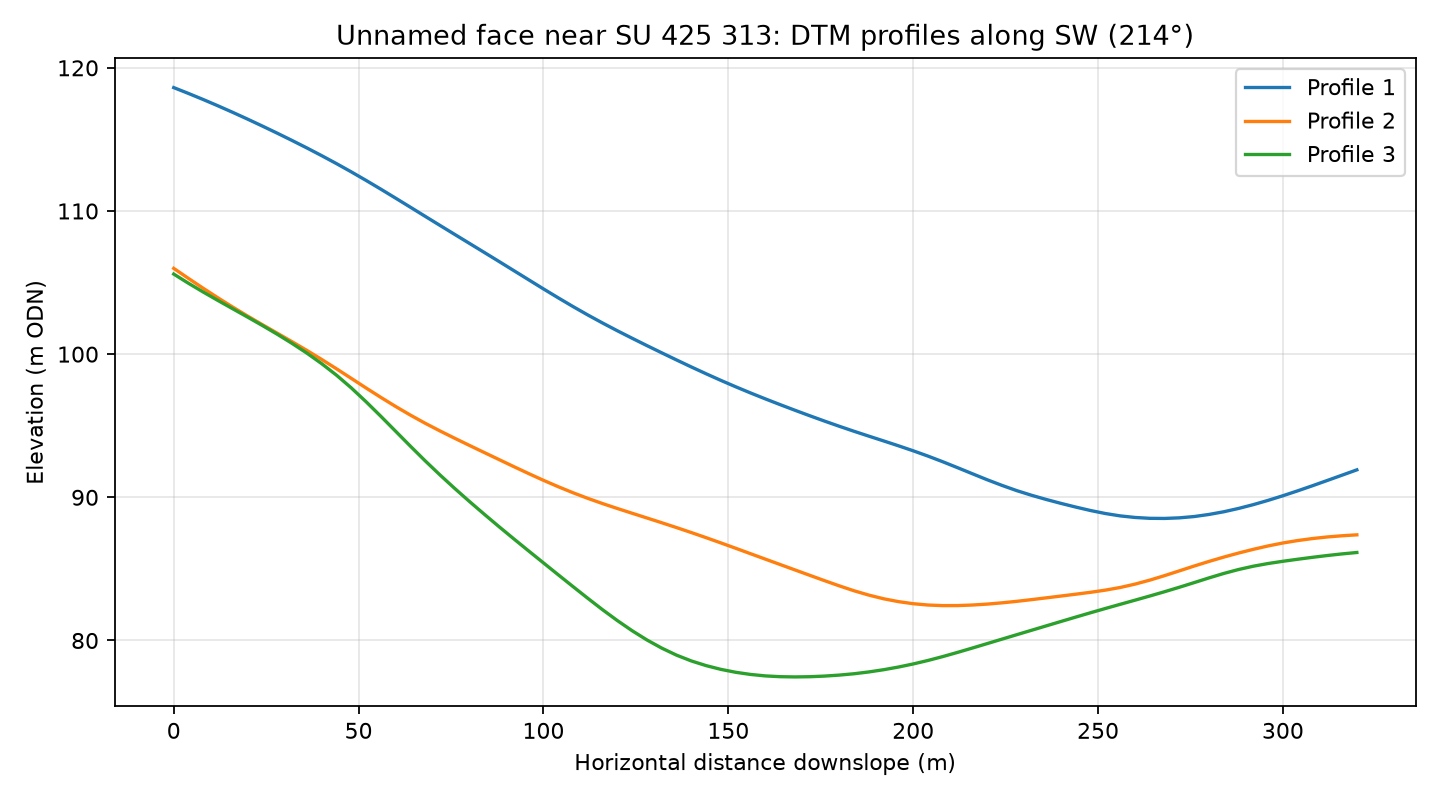

Source data for this figure (header and first rows):
profile, distance_m, elevation_m
1, 0.0, 118.6
1, 4.0, 118.2
1, 8.0, 117.8
1, 12.0, 117.3
1, 16.0, 116.9
1, 20.0, 116.4
1, 24.0, 115.9
1, 28.0, 115.4
1, 32.0, 114.9
1, 36.0, 114.4
1, 40.0, 113.9
1, 44.0, 113.3
1, 48.0, 112.7
1, 52.0, 112.1
1, 56.0, 111.5
1, 60.0, 110.9
1, 64.0, 110.3
1, 68.0, 109.6
1, 72.0, 109
1, 76.0, 108.4
1, 80.0, 107.7
1, 84.0, 107.1
1, 88.0, 106.5
1, 92.0, 105.8
1, 96.0, 105.2
1, 100.0, 104.6
1, 104.0, 103.9
1, 108.0, 103.3
1, 112.0, 102.7
1, 116.0, 102.2
1, 120.0, 101.6
1, 124.0, 101.1
1, 128.0, 100.6
1, 132.0, 100.1
1, 136.0, 99.59
1, 140.0, 99.11
1, 144.0, 98.63
1, 148.0, 98.17
1, 152.0, 97.72
1, 156.0, 97.29
1, 160.0, 96.88
1, 164.0, 96.48
1, 168.0, 96.08
1, 172.0, 95.7
1, 176.0, 95.33
1, 180.0, 94.96
1, 184.0, 94.61
1, 188.0, 94.27
1, 192.0, 93.94
1, 196.0, 93.6
1, 200.0, 93.25
1, 204.0, 92.88
1, 208.0, 92.49
1, 212.0, 92.07
1, 216.0, 91.65
1, 220.0, 91.23
1, 224.0, 90.84
1, 228.0, 90.47
1, 232.0, 90.14
1, 236.0, 89.85
... 183 more rows
